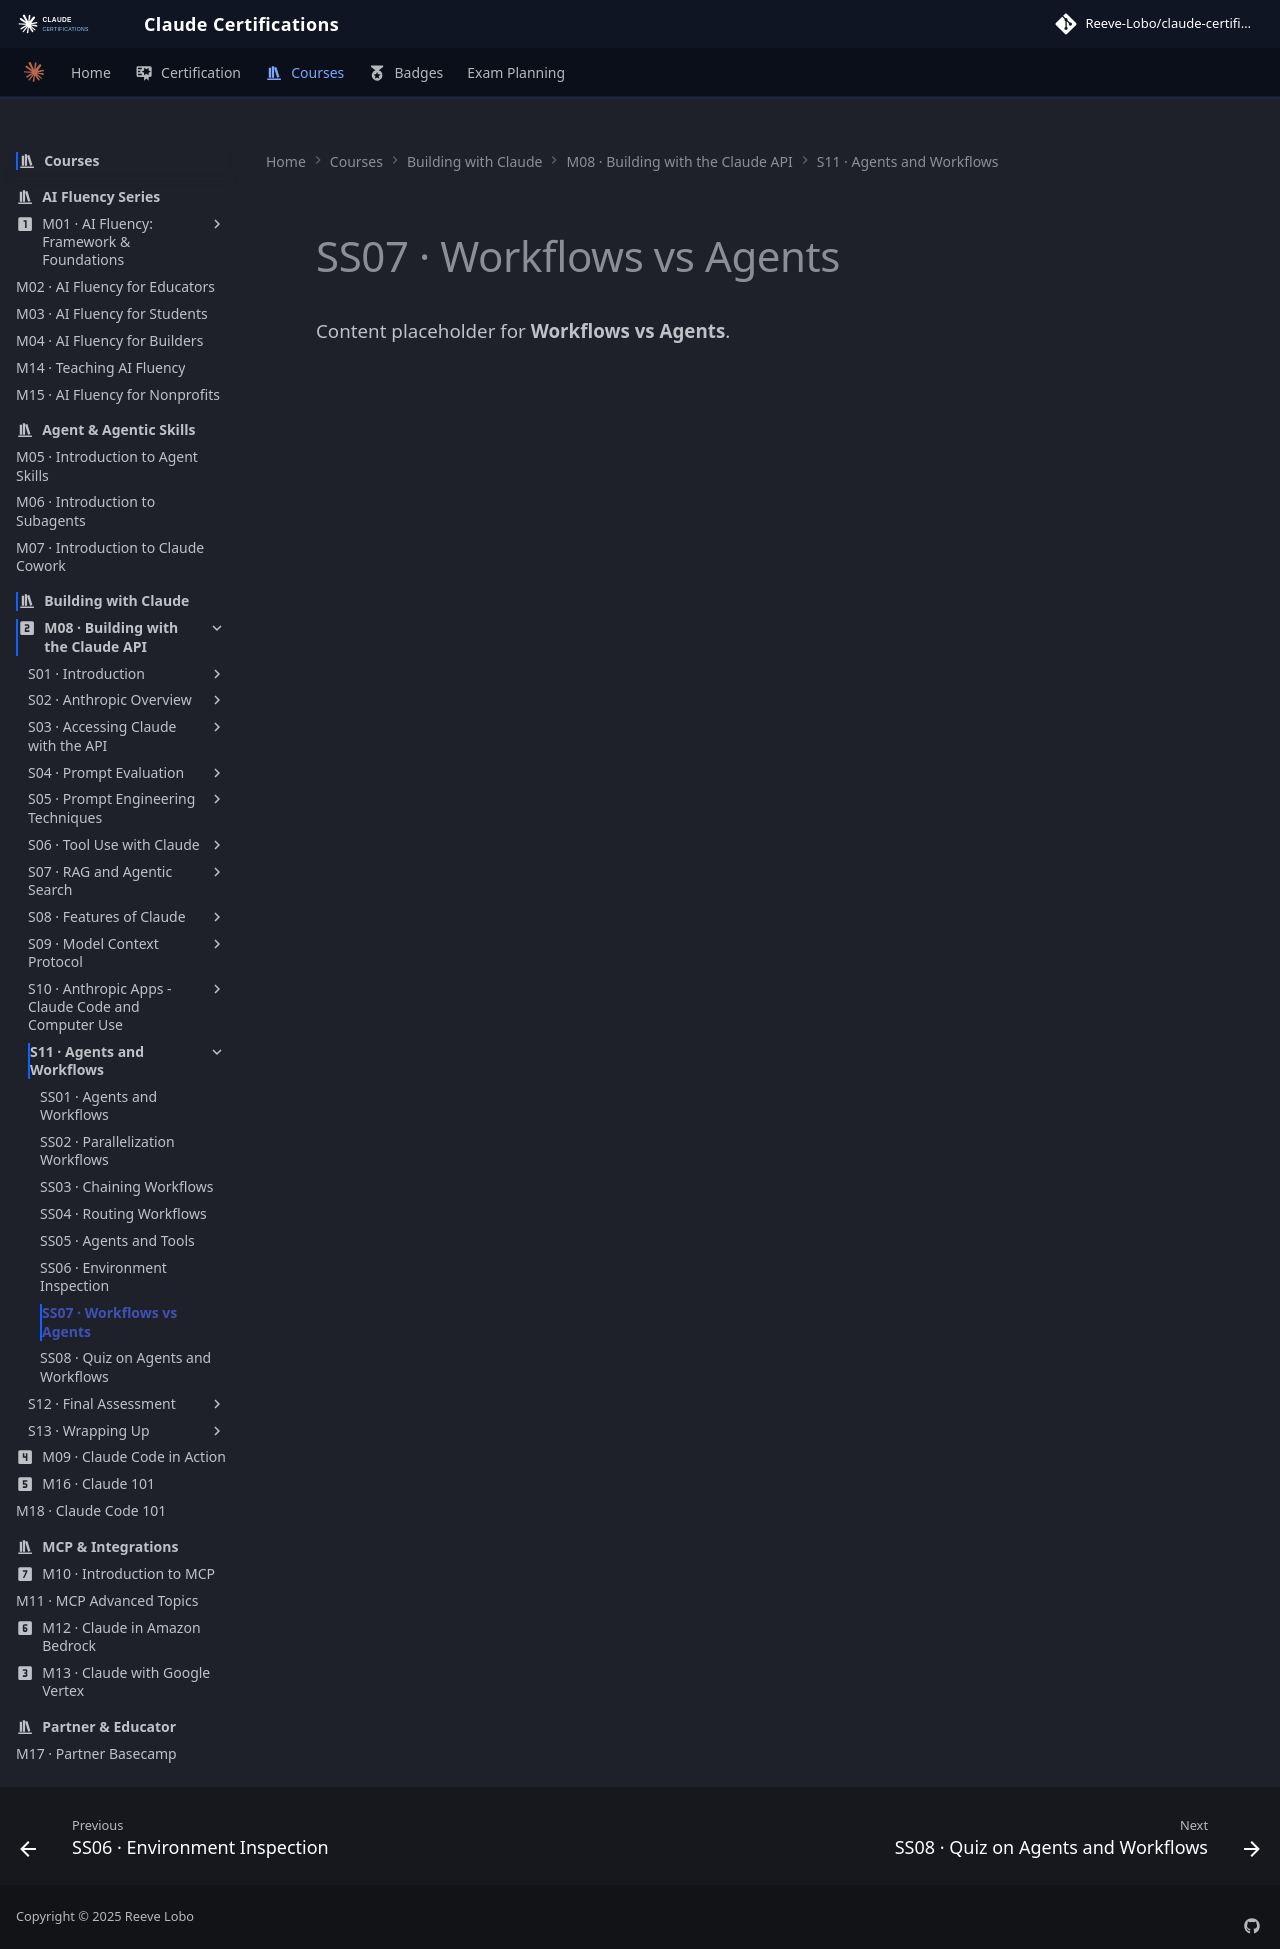

repository: reevelobo/anthropic-certified · page: modules/m08_building_with_the_claude_api/s11_agents_and_workflows/ss07_workflows_vs_agents/index.html · generator: mkdocs

# SS07 · Workflows vs Agents

Content placeholder for **Workflows vs Agents**.
